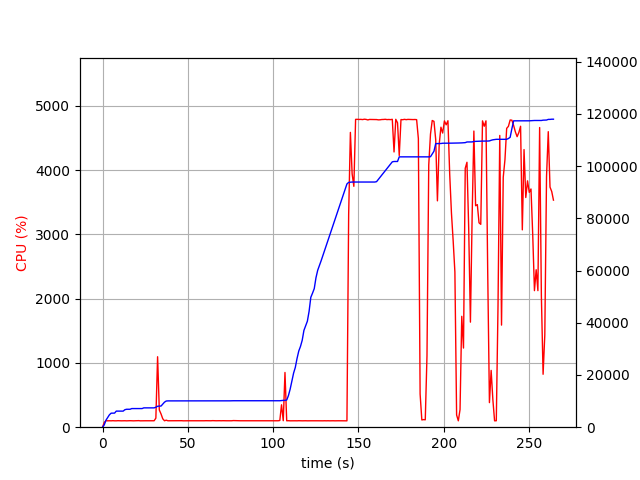

The data file committed next to this chart (first rows):
elapsed_time, nproc, cpu, mem_real, mem_virtual
4.839897155761719e-05, 1, 0.0, 6.969, 3186
1.006, 1, 74.5, 901.6, 2584
2.014, 1, 101.3, 2690, 4944
3.021, 1, 99.2, 3698, 6680
4.028, 1, 100.3, 4748, 8578
5.035, 1, 99.3, 5368, 8578
6.044, 1, 101.2, 5380, 8578
7.05, 1, 99.3, 5398, 8578
8.058, 1, 99.2, 6160, 10738
9.066, 1, 101.2, 6160, 10738
10.07, 1, 100.3, 6160, 10738
11.08, 1, 99.2, 6160, 10738
12.09, 1, 100.3, 6160, 10738
13.09, 1, 100.3, 6700, 10738
14.1, 1, 99.0, 6866, 10738
15.12, 1, 100.0, 6866, 10738
16.12, 1, 101.1, 6868, 10738
17.13, 1, 100.1, 7134, 10738
18.14, 1, 99.0, 7134, 10738
19.15, 1, 100.0, 7136, 10750
20.16, 1, 100.1, 7136, 10750
21.17, 1, 102.0, 7136, 10750
22.18, 1, 99.1, 7136, 10750
23.19, 1, 100.0, 7136, 10750
24.2, 1, 100.0, 7402, 10750
25.21, 1, 100.1, 7402, 10750
26.22, 1, 100.0, 7402, 10750
27.23, 1, 100.1, 7402, 10750
28.24, 1, 100.0, 7402, 10750
29.25, 1, 100.1, 7402, 10750
30.26, 1, 100.1, 7402, 10750
31.27, 1, 141.7, 7654, 14286
32.28, 1, 1096, 8019, 14694
33.29, 1, 267.3, 8087, 14792
34.3, 1, 205.9, 8097, 14792
35.31, 1, 130.8, 8873, 15590
36.32, 1, 100.0, 9585, 16272
37.33, 1, 108.9, 10023, 16990
38.34, 1, 100.0, 10073, 16990
39.35, 1, 100.1, 10073, 16990
40.36, 1, 101.1, 10073, 16990
41.37, 1, 100.1, 10077, 16990
42.38, 1, 100.0, 10077, 16990
43.38, 1, 100.1, 10077, 16990
44.39, 1, 100.1, 10077, 16990
45.4, 1, 100.0, 10077, 16990
46.41, 1, 101.1, 10077, 16990
47.42, 1, 99.1, 10077, 16990
48.43, 1, 100.0, 10087, 16990
49.44, 1, 101.0, 10087, 16990
50.45, 1, 100.1, 10087, 16990
51.46, 1, 100.0, 10087, 16990
52.47, 1, 100.0, 10087, 16990
53.48, 1, 100.1, 10087, 16990
54.49, 1, 101.1, 10087, 16990
55.5, 1, 100.0, 10087, 16990
56.51, 1, 100.2, 10087, 16990
57.52, 1, 100.0, 10087, 16990
58.52, 1, 100.1, 10087, 16990
59.54, 1, 100.0, 10087, 16990
... 202 more rows
